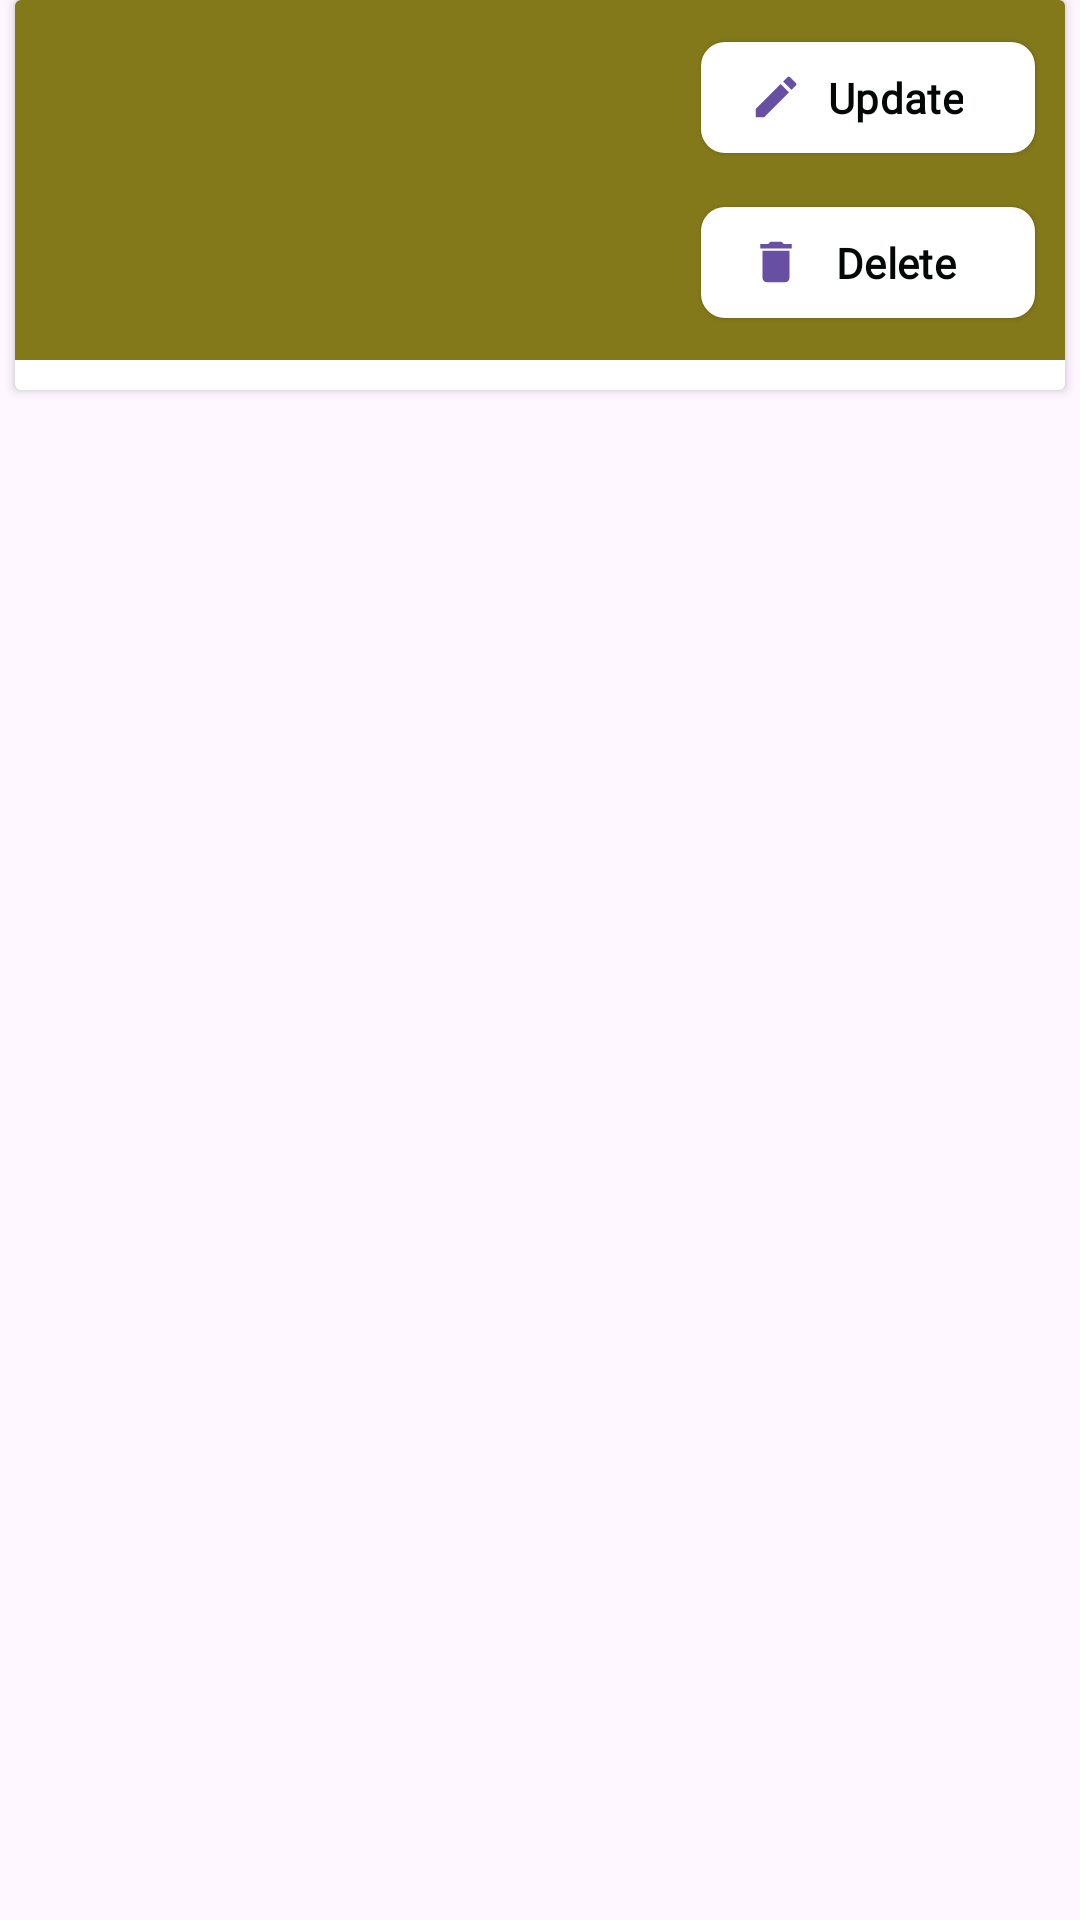

This screen was rendered from an Android layout file. Write that file and the resources it references.
<!-- AndroidManifest.xml: application theme Theme.KeepersInventory -->
<!-- res/layout/inventory_item_layout.xml -->
<?xml version="1.0" encoding="utf-8"?>
<androidx.constraintlayout.widget.ConstraintLayout xmlns:android="http://schemas.android.com/apk/res/android"
    xmlns:app="http://schemas.android.com/apk/res-auto"
    xmlns:tools="http://schemas.android.com/tools"
    android:layout_width="match_parent"
    android:layout_height="wrap_content">

    <androidx.cardview.widget.CardView
        android:id="@+id/cardView"
        android:layout_width="match_parent"
        android:layout_height="0dp"
        android:layout_marginStart="5dp"
        android:layout_marginEnd="5dp"
        app:layout_constraintEnd_toEndOf="parent"
        app:layout_constraintStart_toStartOf="parent"
        app:layout_constraintTop_toTopOf="parent">

        <androidx.constraintlayout.widget.ConstraintLayout
            android:layout_width="match_parent"
            android:layout_height="wrap_content"
            android:layout_marginBottom="10dp"
            android:background="@color/colorPrimary">

            <TextView
                android:id="@+id/tv_itemName"
                android:layout_width="0dp"
                android:layout_height="wrap_content"
                android:layout_marginStart="10dp"
                android:layout_marginTop="10dp"
                android:layout_marginEnd="240dp"
                android:fontFamily="@font/work_sans_medium"
                android:gravity="bottom|left"
                android:textColor="@color/colorTertiary"
                android:textSize="22sp"
                app:layout_constraintEnd_toEndOf="parent"
                app:layout_constraintStart_toStartOf="parent"
                app:layout_constraintTop_toTopOf="parent"
                tools:text="Item Name" />

            <TextView
                android:id="@+id/tv_quantity"
                android:layout_width="0dp"
                android:layout_height="0dp"
                android:layout_marginStart="10dp"
                android:layout_marginEnd="10dp"
                android:layout_marginBottom="10dp"
                android:fontFamily="@font/work_sans_medium"
                android:gravity="center_horizontal|center_vertical"
                android:textColor="@color/colorTertiary"
                android:textSize="34sp"
                app:layout_constraintBottom_toBottomOf="parent"
                app:layout_constraintEnd_toStartOf="@+id/btn_update"
                app:layout_constraintStart_toEndOf="@+id/tv_itemName"
                app:layout_constraintTop_toTopOf="@+id/tv_itemName"
                tools:text="8888" />

            <TextView
                android:id="@+id/tv_description"
                android:layout_width="0dp"
                android:layout_height="0dp"
                android:layout_marginTop="10dp"
                android:fontFamily="@font/work_sans_medium"
                android:gravity="top|left"
                android:textColor="@color/colorTertiary"
                android:textSize="16sp"
                app:layout_constraintBottom_toBottomOf="@+id/tv_quantity"
                app:layout_constraintEnd_toEndOf="@+id/tv_itemName"
                app:layout_constraintStart_toStartOf="@+id/tv_itemName"
                app:layout_constraintTop_toBottomOf="@+id/tv_itemName"
                tools:text="short description" />

            <com.google.android.material.button.MaterialButton
                android:id="@+id/btn_update"
                style="@style/Widget.Material3.Button.ElevatedButton.Icon"
                android:layout_width="0dp"
                android:layout_height="45dp"
                android:layout_marginTop="10dp"
                android:layout_marginEnd="10dp"
                android:fontFamily="@font/work_sans_medium"
                android:text="Update"
                android:textColor="@color/colorSecondary"
                android:textStyle="bold"
                app:backgroundTint="@color/colorTertiary"
                app:cornerRadius="8dp"
                app:icon="@drawable/baseline_edit_24"
                app:layout_constraintBottom_toTopOf="@+id/btn_delete"
                app:layout_constraintEnd_toEndOf="parent"
                app:layout_constraintTop_toTopOf="parent" />

            <com.google.android.material.button.MaterialButton
                android:id="@+id/btn_delete"
                style="@style/Widget.Material3.Button.ElevatedButton.Icon"
                android:layout_width="0dp"
                android:layout_height="45dp"
                android:layout_marginTop="10dp"
                android:layout_marginEnd="10dp"
                android:layout_marginBottom="10dp"
                android:fontFamily="@font/work_sans_medium"
                android:text="Delete"
                android:textColor="@color/colorSecondary"
                android:textStyle="bold"
                app:backgroundTint="@color/colorTertiary"
                app:cornerRadius="8dp"
                app:icon="@drawable/baseline_delete_24"
                app:layout_constraintBottom_toBottomOf="parent"
                app:layout_constraintEnd_toEndOf="parent"
                app:layout_constraintHorizontal_bias="0.5"
                app:layout_constraintStart_toStartOf="@+id/btn_update"
                app:layout_constraintTop_toBottomOf="@+id/btn_update" />

        </androidx.constraintlayout.widget.ConstraintLayout>
    </androidx.cardview.widget.CardView>
</androidx.constraintlayout.widget.ConstraintLayout>
<!-- resources referenced by this layout -->
<resources>
  <color name="colorPrimary">#83781A</color>
  <color name="colorSecondary">#030706</color>
  <color name="colorTertiary">#FFFFFF</color>
  <!-- drawable baseline_delete_24 (drawable) -->
  <vector android:height="24dp" android:tint="#030706"
      android:viewportHeight="24" android:viewportWidth="24"
      android:width="24dp" xmlns:android="http://schemas.android.com/apk/res/android">
      <path android:fillColor="@android:color/white" android:pathData="M6,19c0,1.1 0.9,2 2,2h8c1.1,0 2,-0.9 2,-2V7H6v12zM19,4h-3.5l-1,-1h-5l-1,1H5v2h14V4z"/>
  </vector>
  <!-- drawable baseline_edit_24 (drawable) -->
  <vector android:height="24dp" android:tint="#030706"
      android:viewportHeight="24" android:viewportWidth="24"
      android:width="24dp" xmlns:android="http://schemas.android.com/apk/res/android">
      <path android:fillColor="@android:color/white" android:pathData="M3,17.25V21h3.75L17.81,9.94l-3.75,-3.75L3,17.25zM20.71,7.04c0.39,-0.39 0.39,-1.02 0,-1.41l-2.34,-2.34c-0.39,-0.39 -1.02,-0.39 -1.41,0l-1.83,1.83 3.75,3.75 1.83,-1.83z"/>
  </vector>
  <style name="Theme.KeepersInventory" parent="Base.Theme.KeepersInventory" />
  <style name="Base.Theme.KeepersInventory" parent="Theme.Material3.DayNight.NoActionBar">
          
  
      </style>
</resources>
